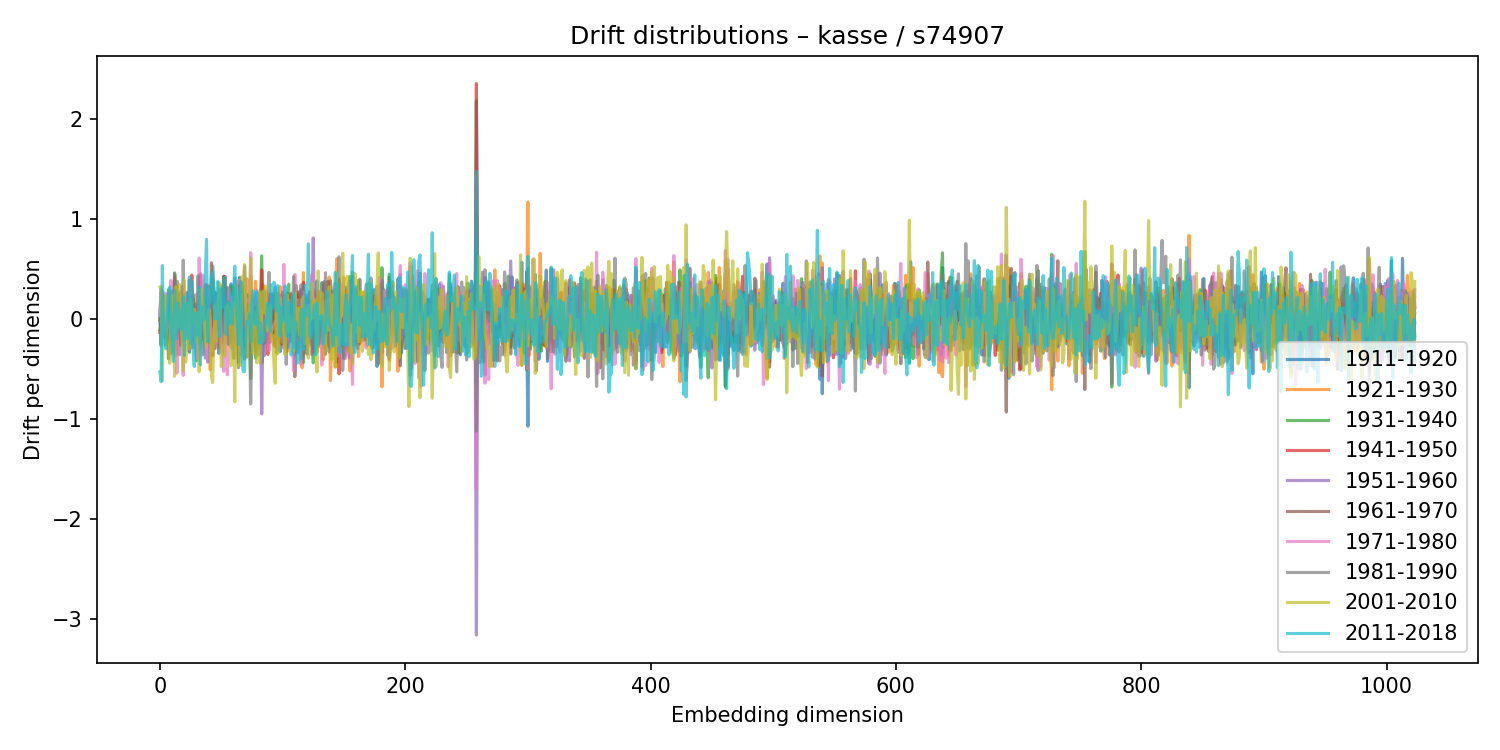

The file beside this chart, header and first rows:
1911-1920, 1921-1930, 1931-1940, 1941-1950, 1951-1960, 1961-1970, 1971-1980, 1981-1990, 2001-2010, 2011-2018
0.05227, -0.008548, -0.1097, -0.1362, 0.08203, -0.006139, 0.02597, 0.006059, 0.3199, -0.5285
-0.2542, 0.01872, -0.08218, -0.001844, 0.2734, -0.008095, 0.3064, -0.2692, 0.3279, -0.6271
-0.1257, 0.1459, 0.07641, -0.05783, -0.02033, 0.165, -0.2028, 0.2829, -0.6156, 0.5349
0.0174, -0.1145, 0.04849, -0.1852, -0.03631, 0.05568, 0.2032, -0.003998, 0.174, -0.1796
-0.09021, 0.1844, -0.1186, 0.0725, 0.03211, -0.1196, 0.2578, -0.2604, 0.04551, -0.1328
0.2245, 0.08283, -0.1786, -0.0489, -0.1362, 0.03539, -0.1406, 0.03961, 0.2349, -0.297
-0.08661, 0.01127, 0.07464, -0.007853, 0.1481, -0.04247, 0.255, -0.00669, -0.2424, 0.0006696
-0.2308, -0.04175, 0.2925, -0.2207, 0.1296, -0.3984, 0.03883, 0.2565, -0.2741, 0.2771
-0.134, 0.173, 0.08508, -0.09946, -0.03934, -0.05916, -0.08552, 0.185, -0.442, 0.3195
-0.06535, -0.07788, 0.0104, 0.1313, -0.00079, -0.07071, 0.3855, -0.3458, -0.02237, 0.02685
0.04792, -0.06404, 0.09955, -0.08855, 0.06254, -0.1895, -0.1845, 0.2801, 0.231, -0.2951
-0.2117, 0.2101, -0.1425, -0.01114, 0.06411, -0.1496, 0.2985, -0.07803, 0.2201, -0.4239
0.06384, -0.1013, 0.4531, -0.3456, -0.3195, 0.422, -0.3405, 0.4627, -0.5716, 0.2898
-0.06719, -0.09067, 0.09587, -0.1381, 0.3353, -0.3659, -0.005915, 0.1847, 0.324, -0.2003
0.2534, -0.1794, 0.1037, -0.06425, 0.1218, -0.09925, -0.5402, 0.3774, 0.1672, -0.1203
0.0481, -0.08661, 0.1853, -0.1381, 0.05574, -0.1539, -0.04034, 0.1841, -0.07024, 0.1589
-0.1917, -0.1632, -0.005077, 0.2543, -0.3573, 0.1077, -0.08001, -0.06575, 0.3467, 0.06227
-0.05118, 0.1897, -0.09609, -0.07474, 0.2791, -0.2619, 0.1228, -0.1743, 0.05498, -0.1066
-0.2129, 0.1471, -0.1318, 0.1948, -0.02287, 0.002237, 0.329, -0.156, -0.2494, -0.06698
0.2425, -0.114, 0.1466, -0.1294, -0.1405, 0.03406, -0.5633, 0.5881, -0.5178, 0.223
-0.2144, -0.04594, 0.03199, 0.1306, 0.1997, -0.1163, -0.00571, -0.01942, 0.3835, -0.3621
0.2224, 0.09946, -0.03821, -0.1198, 0.174, 0.1156, -0.04959, -0.05333, -0.4326, 0.1573
0.2644, -0.03372, 0.007467, 0.1444, 0.08518, 0.007963, -0.1197, 0.06245, -0.161, -0.1867
-0.1592, 0.1675, -0.1538, -0.03944, 0.08079, 0.1055, -0.2139, 0.2231, 0.1606, -0.1919
-0.07969, 0.1217, -0.3336, 0.3897, -0.3233, -0.03472, 0.2523, 0.02635, -0.2989, 0.4198
0.126, -0.2348, 0.07473, 0.1347, -0.03416, 0.04904, -0.2263, 0.1444, 0.2002, -0.2422
0.02024, -0.01907, -0.1738, 0.4398, -0.2884, 0.2092, -0.1576, -0.05009, -0.04593, 0.3737
-0.2086, -0.08076, 0.203, 0.08985, -0.2778, 0.105, -0.01125, 0.2499, 0.03735, -0.2994
-0.07921, -0.1878, -0.03568, -0.1404, 0.08105, 0.042, 0.04973, -0.06303, 0.09794, -0.4749
0.1515, 0.1717, -0.2951, -0.1701, -0.0004362, 0.0187, -0.06187, 0.1456, -0.2352, 0.06142
-0.1441, 0.2501, -0.419, -0.1159, 0.06624, 0.1249, 0.09023, -0.1834, 0.04985, 0.007854
0.08999, -0.07922, 0.02542, -0.105, -0.07636, 0.09898, -0.4009, 0.4329, 0.06624, -0.1601
-0.3009, 0.1838, 0.009895, -0.05041, 0.2058, -0.1183, 0.6108, -0.2311, -0.5254, 0.3191
-0.2377, 0.4374, -0.1881, -0.1066, 0.4546, -0.2338, 0.1763, 0.2017, -0.121, -0.4592
-0.09873, -0.1041, 0.004915, 0.04473, 0.1874, -0.166, -0.0391, -0.06813, 0.3016, 0.1237
0.2534, -0.1037, -0.2023, 0.142, 0.05055, -0.17, 0.4384, -0.3561, 0.2632, -0.01572
-0.008115, -0.0372, -0.04344, -0.01397, -0.1648, 0.1604, -0.001559, 0.005011, 0.009492, 0.06171
0.0483, -0.07229, 0.1895, -0.2383, -0.391, 0.345, -0.06811, -0.08562, -0.2172, 0.4431
0.007921, 0.04979, 0.1265, -0.2334, 0.1435, -0.1985, -0.2515, 0.3404, -0.2834, 0.7975
0.02797, 0.1931, -0.08167, 0.08992, -0.4313, 0.3361, -0.04145, 0.06773, 0.05795, -0.2281
-0.2086, 0.08961, 0.01401, 0.1417, 0.05016, -0.1471, 0.2467, -0.225, 0.09618, 0.2752
0.1365, -0.5063, 0.1724, 0.1976, 0.2188, -0.1048, 0.04735, -0.2483, -0.02126, 0.1683
0.2298, -0.2945, 0.2507, -0.09142, -0.3529, 0.5629, -0.333, 0.1749, -0.5776, 0.4158
0.1855, -0.3599, 0.3895, -0.3664, 0.2148, 0.1056, -0.3108, 0.5312, -0.6345, 0.4694
-0.1132, 0.1046, 0.1202, -0.04947, 0.04271, -0.2964, -0.09981, 0.3217, -0.1911, 0.1355
-0.06407, -0.08352, 0.2669, -0.0806, 0.1782, -0.2954, -0.07276, 0.1611, 0.14, 0.001667
0.1557, -0.1294, 0.1598, -0.03287, 0.2627, -0.08962, 0.1754, -0.08574, -0.226, 0.004483
0.13, -0.1705, 0.2113, 0.1191, -0.09435, 0.08103, -0.2381, -0.09983, 0.1022, 0.3751
-0.3428, 0.3681, -0.2231, 0.07944, 0.1769, -0.05208, 0.2383, -0.2903, 0.2604, -0.09158
-0.1831, 0.1449, -0.06138, 0.02432, 0.09735, -0.1619, 0.1899, -0.1927, 0.3423, -0.1723
0.2227, -0.2203, 0.2806, -0.2376, -0.06192, 0.1359, -0.2097, 0.2429, -0.4761, 0.3066
0.3149, -0.3464, 0.1873, -0.04535, -0.04221, 0.03284, -0.2323, 0.3318, -0.3501, 0.1191
0.0126, -0.2498, 0.4262, -0.02649, -0.1643, 0.4285, -0.5236, 0.1859, -0.3458, 0.3857
-0.2458, 0.3392, -0.1345, 0.4271, -0.07334, 0.07976, 0.05594, -0.1317, -0.368, 0.4165
-0.02467, 0.2319, -0.05494, -0.1335, 0.03702, 0.3101, -0.07413, -0.02488, 0.117, -0.1571
0.3147, -0.1321, 0.07133, -0.147, 0.1306, 0.06439, -0.5572, 0.1757, 0.1346, 0.159
-0.1596, -0.02646, 0.1088, 0.08578, 0.07875, -0.03671, 0.3065, -0.2527, 0.09609, -0.05379
0.1096, 0.05194, -0.0561, 0.07955, 0.1144, -0.2415, -0.06104, -0.02926, 0.07321, 0.07505
0.3517, -0.2864, 0.328, -0.1836, -0.1859, 0.03935, -0.03681, 0.1519, -0.4647, 0.252
0.03512, -0.1001, 0.08777, 0.02836, -0.1291, 0.1122, 0.2226, -0.25, 0.1633, -0.04968
... 964 more rows
